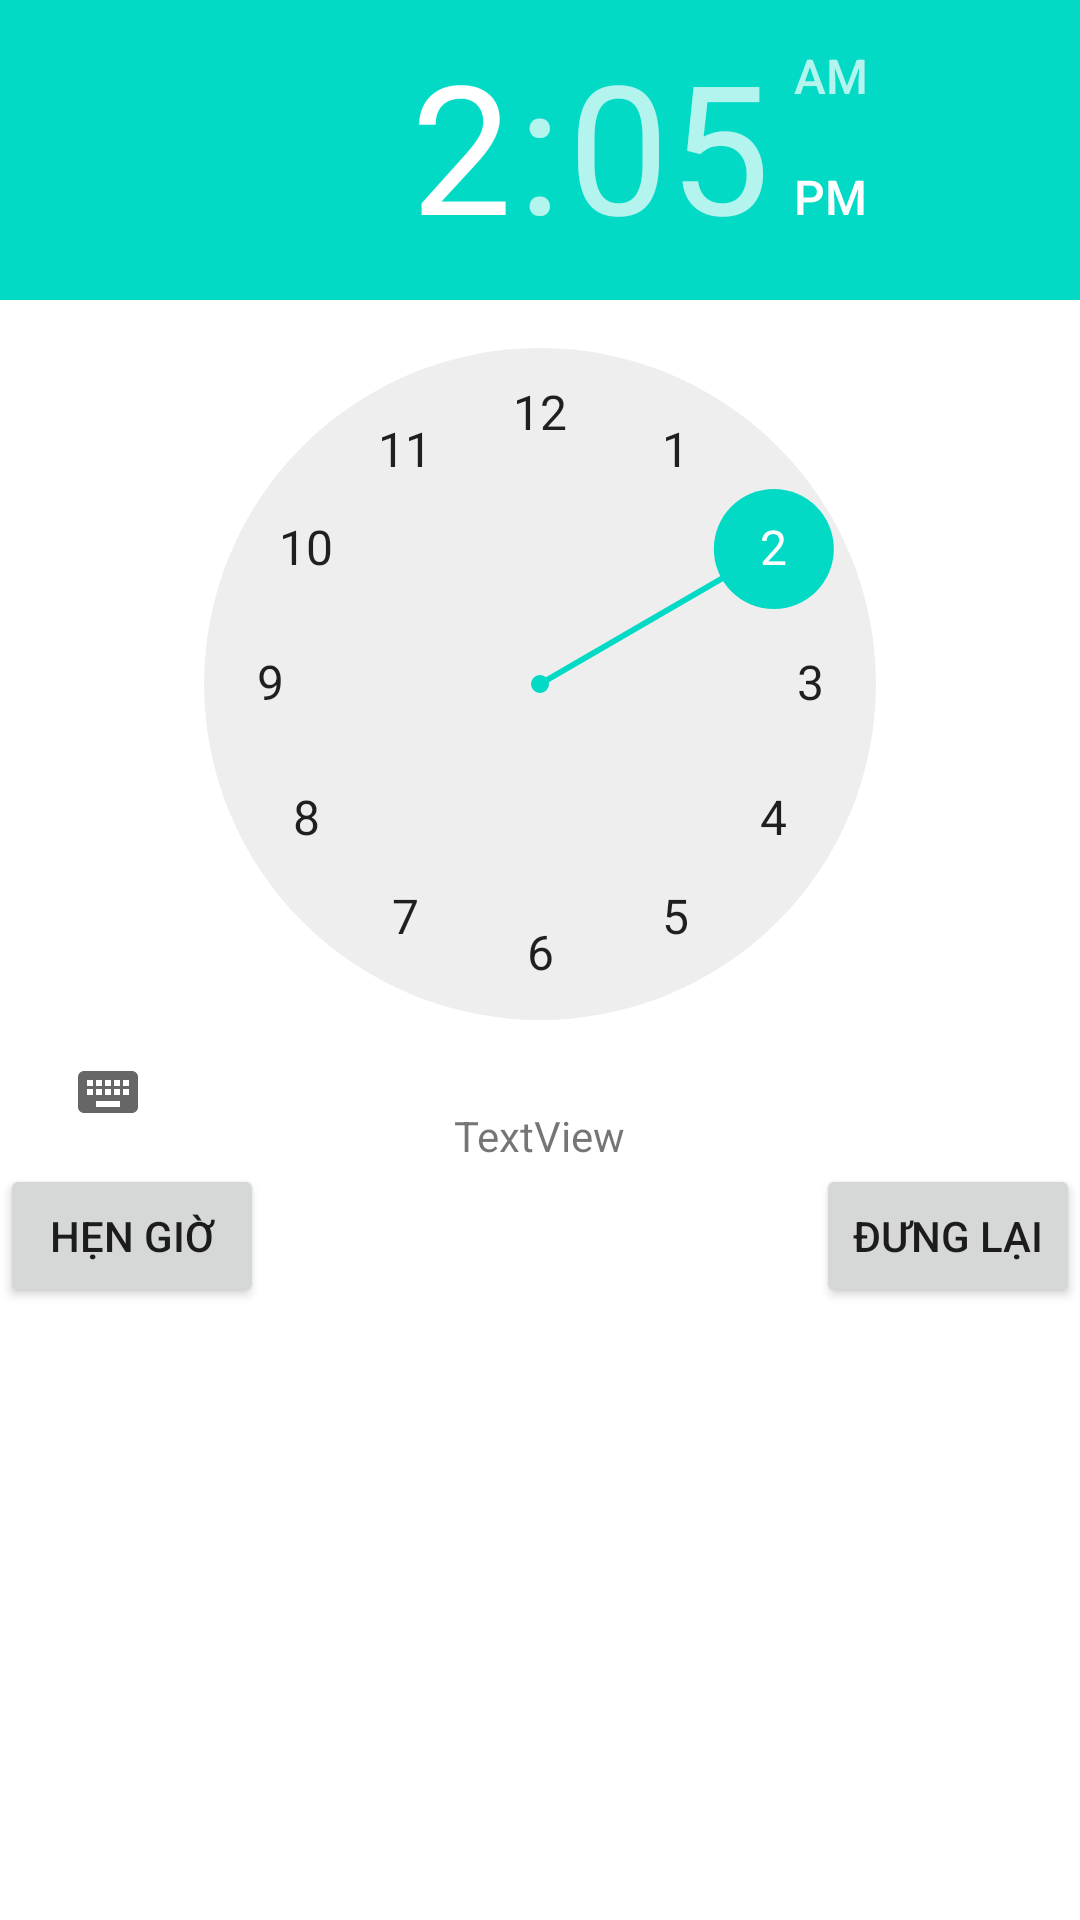

Write the Android layout XML for this screen, with the resource values it uses.
<!-- AndroidManifest.xml: application theme Theme.Nhap -->
<!-- res/layout/activity_bao_thuc_main.xml -->
<?xml version="1.0" encoding="utf-8"?>
<RelativeLayout xmlns:android="http://schemas.android.com/apk/res/android"
    xmlns:app="http://schemas.android.com/apk/res-auto"
    xmlns:tools="http://schemas.android.com/tools"
    android:layout_width="match_parent"
    android:layout_height="match_parent"
    tools:context=".Alarm.BaoThucMainActivity">

    <TimePicker
        android:id="@+id/timePicker"
        android:layout_width="match_parent"
        android:layout_height="wrap_content" />

    <Button
        android:id="@+id/btnDungLai"
        android:layout_width="wrap_content"
        android:layout_height="wrap_content"
        android:layout_below="@+id/timePicker"
        android:layout_alignParentEnd="true"
        android:text="Đưng lại" />

    <Button
        android:id="@+id/btnHenGio"
        android:layout_width="wrap_content"
        android:layout_height="wrap_content"
        android:layout_below="@+id/timePicker"
        android:layout_alignParentStart="true"
        android:text="Hẹn giờ" />

    <TextView
        android:id="@+id/textView"
        android:layout_width="wrap_content"
        android:layout_height="wrap_content"
        android:layout_alignBottom="@+id/timePicker"
        android:layout_centerHorizontal="true"
        android:text="TextView" />

</RelativeLayout>
<!-- resources referenced by this layout -->
<resources>
  <style name="Theme.Nhap" parent="Theme.MaterialComponents.DayNight.NoActionBar">
          
          <item name="colorPrimary">@color/purple_500</item>
          <item name="colorPrimaryVariant">@color/purple_700</item>
          <item name="colorOnPrimary">@color/white</item>
          
          <item name="colorSecondary">@color/teal_200</item>
          <item name="colorSecondaryVariant">@color/teal_700</item>
          <item name="colorOnSecondary">@color/black</item>
          
          <item name="android:statusBarColor" tools:targetApi="l">?attr/colorPrimaryVariant</item>
          
      </style>
  <!-- not gathered from this repository: default colours our renderer supplied (Android Studio template values) -->
  <color name="purple_500">#FF6200EE</color>
  <color name="purple_700">#FF3700B3</color>
  <color name="teal_200">#FF03DAC5</color>
  <color name="teal_700">#FF018786</color>
  <color name="black">#FF000000</color>
  <color name="white">#FFFFFFFF</color>
</resources>
